Run: headless pygame with SDL's dummy video driver; simulated clock (each Clock.tick advances the game by its frame time, no real sleeping); random seed 0; keys injected as events and as key.get_pressed() state; no mouse input.
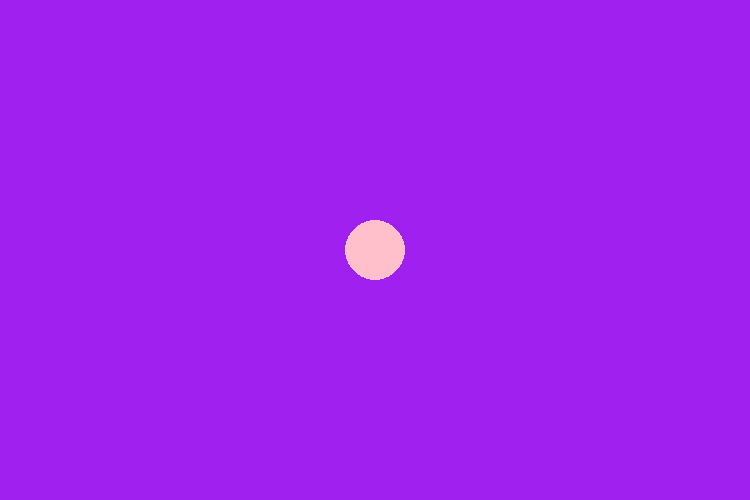
Frame 1 of 4 · flips 1–60 · no input
Frame 2 of 4 · flips 61–180 · tapped SPACE, RETURN · held RIGHT (→), D · screen unchanged from frame 1, image omitted
Frame 3 of 4 · flips 181–300 · held DOWN (↓), S · screen unchanged from frame 2, image omitted
Frame 4 of 4 · flips 301–420 · held LEFT (←), A, UP (↑), W · screen unchanged from frame 3, image omitted

The pygame program that drew these frames:

import pygame


pygame.init()
screen = pygame.display.set_mode((750,500))
clock = pygame.time.Clock()
running = True 
dt = 0


position_item = pygame.Vector2(screen.get_width()/2, screen.get_height()/2)

while running:

    for event in pygame.event.get():
        if event.type == pygame.QUIT:
            running = False
    screen.fill('purple')

    pygame.draw.circle(screen, 'pink',position_item,30)

    keys = pygame.key.get_pressed()

    if keys[pygame.K_m]:
        position_item.y -= 300





    pygame.display.flip()
    clock.tick(60)
pygame.quit
